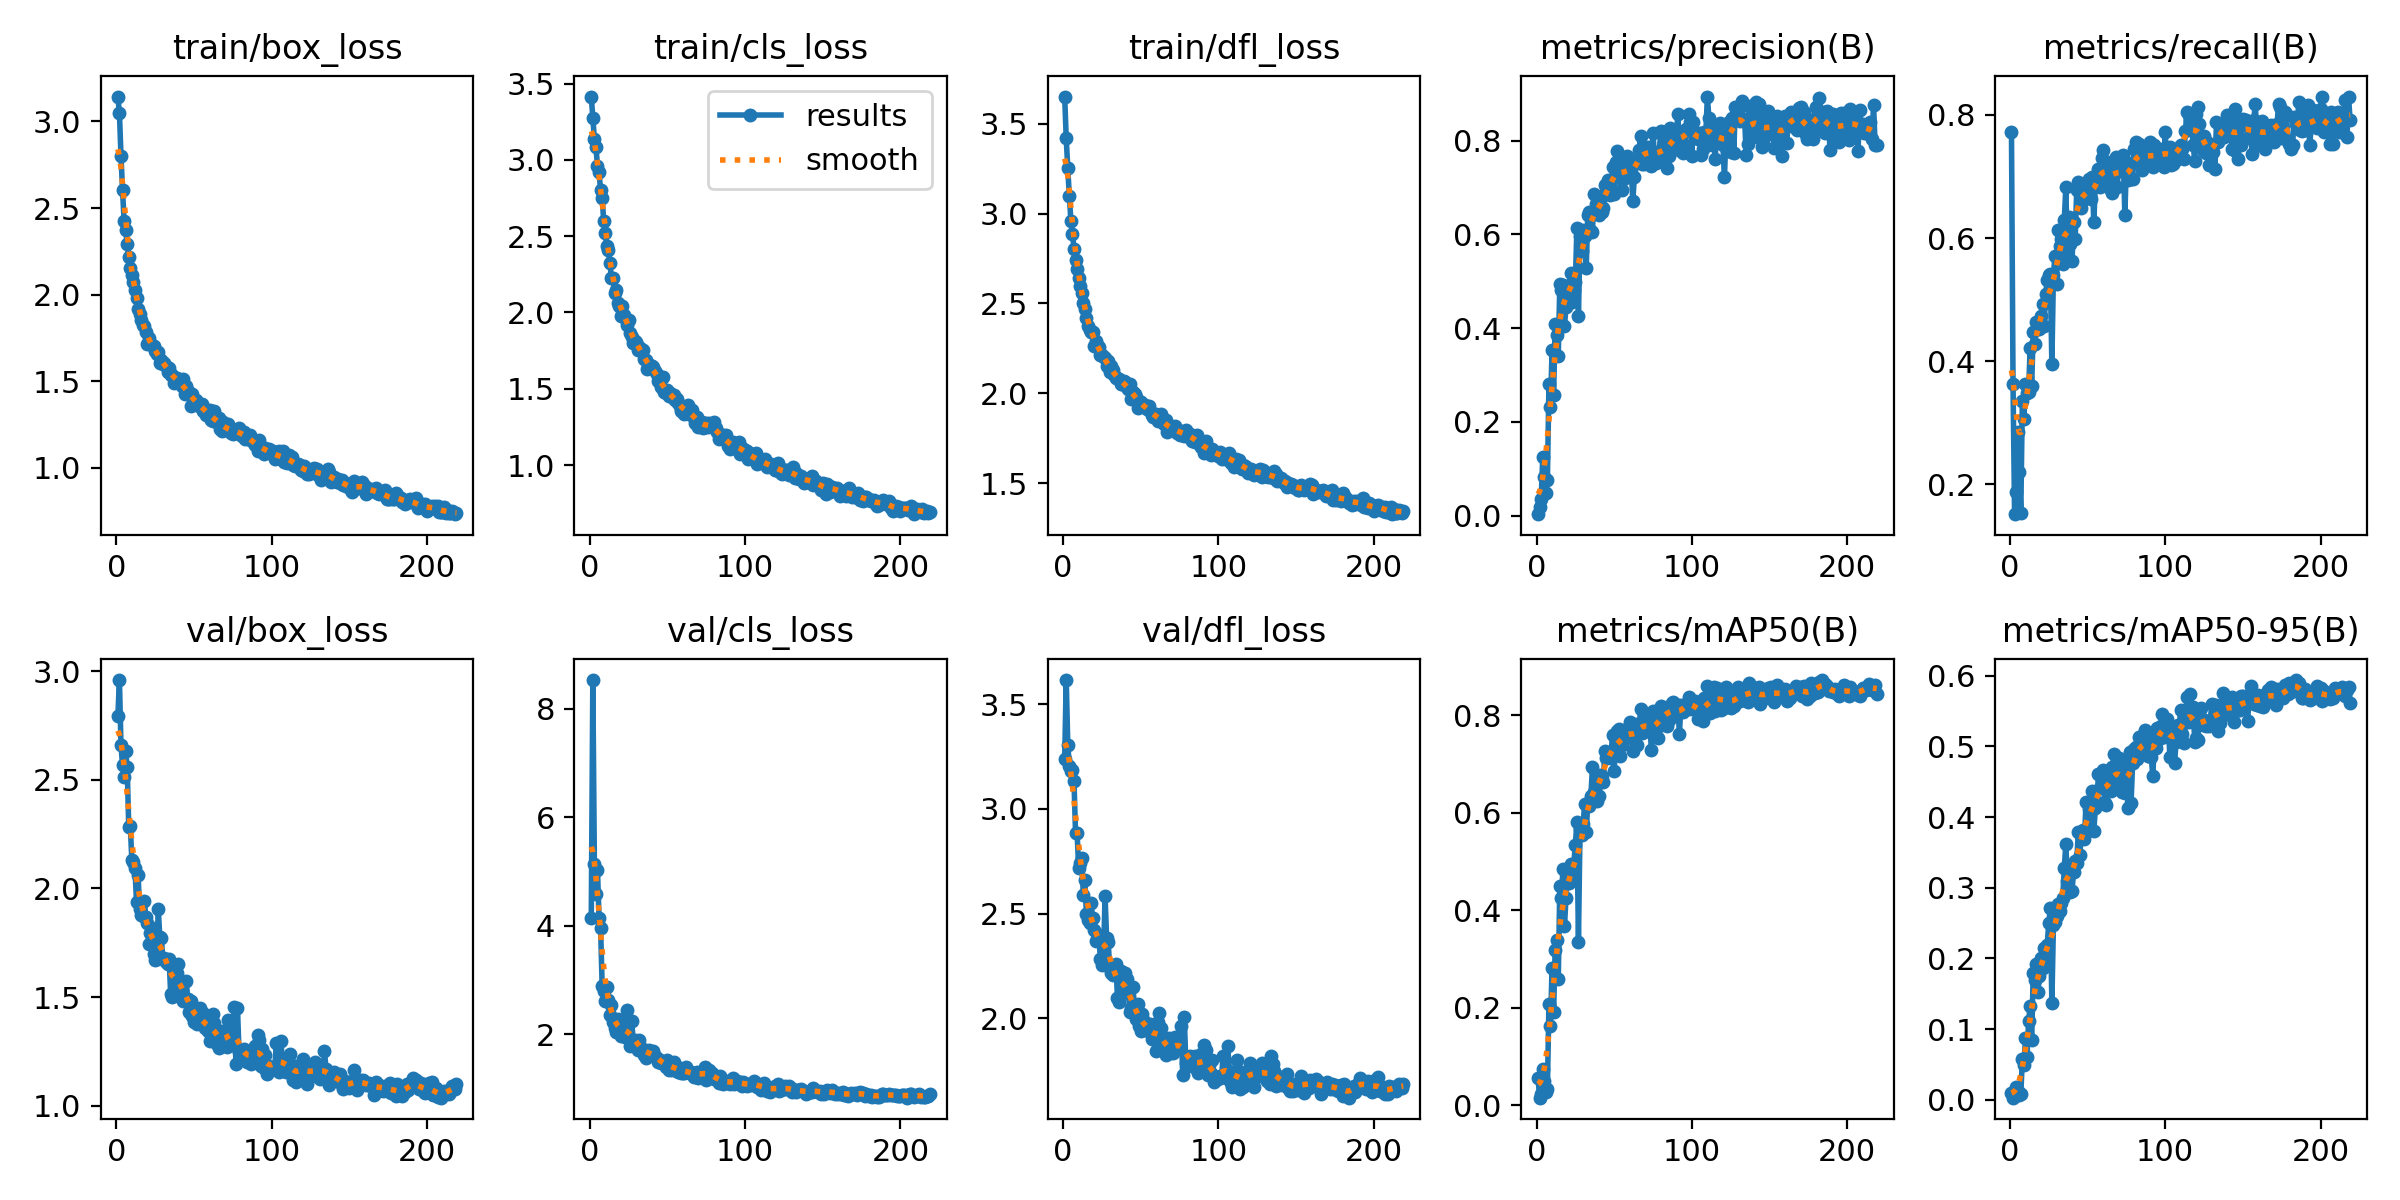

Values plotted in this chart, from the file beside it:
epoch, time, train/box_loss, train/cls_loss, train/dfl_loss, metrics/precision(B), metrics/recall(B), metrics/mAP50(B), metrics/mAP50-95(B), val/box_loss, val/cls_loss, val/dfl_loss, lr/pg0, lr/pg1, lr/pg2
1, 99.25, 3.144, 3.415, 3.652, 0.0032, 0.7724, 0.05584, 0.01043, 2.793, 4.147, 3.237, 0.0003259, 0.0003259, 0.06773
2, 197.8, 3.048, 3.275, 3.419, 0.01934, 0.3631, 0.01595, 0.00319, 2.96, 8.528, 3.615, 0.0006592, 0.0006592, 0.03473
3, 297.5, 2.802, 3.136, 3.252, 0.03462, 0.1518, 0.02335, 0.00569, 2.659, 5.14, 3.307, 0.0009925, 0.0009925, 0.001733
4, 397.5, 2.604, 3.083, 3.099, 0.1246, 0.187, 0.0742, 0.01818, 2.568, 4.597, 3.204, 0.0009998, 0.0009998, 0.0009998
5, 498.9, 2.428, 2.961, 2.962, 0.08191, 0.2846, 0.05053, 0.01248, 2.512, 5.03, 3.18, 0.0009996, 0.0009996, 0.0009996
6, 597.1, 2.371, 2.918, 2.888, 0.04868, 0.2195, 0.02763, 0.00708, 2.631, 4.146, 3.187, 0.0009993, 0.0009993, 0.0009993
7, 695.4, 2.293, 2.802, 2.806, 0.07574, 0.1545, 0.03463, 0.00774, 2.56, 3.97, 3.132, 0.000999, 0.000999, 0.000999
8, 794.1, 2.217, 2.753, 2.744, 0.2805, 0.336, 0.2081, 0.05831, 2.281, 2.892, 2.885, 0.0009987, 0.0009987, 0.0009987
9, 891.9, 2.153, 2.599, 2.695, 0.2318, 0.3062, 0.163, 0.04872, 2.287, 2.804, 2.887, 0.0009983, 0.0009983, 0.0009983
10, 989.8, 2.114, 2.52, 2.643, 0.3525, 0.3631, 0.2822, 0.08725, 2.13, 2.622, 2.717, 0.0009978, 0.0009978, 0.0009978
11, 1088, 2.074, 2.435, 2.598, 0.257, 0.3487, 0.191, 0.06001, 2.121, 2.868, 2.743, 0.0009973, 0.0009973, 0.0009973
12, 1186, 2.03, 2.407, 2.556, 0.4079, 0.3496, 0.3198, 0.111, 2.094, 2.644, 2.763, 0.0009967, 0.0009967, 0.0009967
13, 1284, 1.981, 2.322, 2.501, 0.3851, 0.4208, 0.3397, 0.1326, 1.938, 2.357, 2.588, 0.0009961, 0.0009961, 0.0009961
14, 1381, 1.919, 2.226, 2.471, 0.3417, 0.3604, 0.259, 0.08541, 2.063, 2.536, 2.66, 0.0009954, 0.0009954, 0.0009954
15, 1479, 1.886, 2.225, 2.421, 0.4942, 0.4471, 0.45, 0.1795, 1.906, 2.223, 2.497, 0.0009947, 0.0009947, 0.0009947
16, 1577, 1.855, 2.129, 2.374, 0.4806, 0.4282, 0.4259, 0.1697, 1.879, 2.127, 2.469, 0.0009939, 0.0009939, 0.0009939
17, 1674, 1.824, 2.149, 2.351, 0.4912, 0.463, 0.484, 0.192, 1.874, 2.042, 2.456, 0.0009931, 0.0009931, 0.0009931
18, 1772, 1.817, 2.06, 2.341, 0.4054, 0.4607, 0.3685, 0.1524, 1.943, 2.279, 2.55, 0.0009922, 0.0009922, 0.0009922
19, 1870, 1.782, 2.044, 2.339, 0.4454, 0.4526, 0.4264, 0.1757, 1.867, 2.087, 2.477, 0.0009912, 0.0009912, 0.0009912
20, 1968, 1.714, 1.975, 2.261, 0.4891, 0.4743, 0.4773, 0.2007, 1.839, 1.968, 2.42, 0.0009902, 0.0009902, 0.0009902
21, 2065, 1.748, 2.044, 2.292, 0.4908, 0.4932, 0.4556, 0.1864, 1.743, 2.124, 2.37, 0.0009892, 0.0009892, 0.0009892
22, 2163, 1.714, 1.986, 2.266, 0.5182, 0.458, 0.4957, 0.2152, 1.796, 2.078, 2.4, 0.0009881, 0.0009881, 0.0009881
23, 2261, 1.708, 1.965, 2.256, 0.4559, 0.5095, 0.4716, 0.1952, 1.816, 1.957, 2.397, 0.0009869, 0.0009869, 0.0009869
24, 2359, 1.701, 1.921, 2.211, 0.4824, 0.5312, 0.4951, 0.2192, 1.7, 2.452, 2.282, 0.0009857, 0.0009857, 0.0009857
25, 2456, 1.677, 1.95, 2.215, 0.4981, 0.5405, 0.535, 0.25, 1.669, 1.938, 2.255, 0.0009844, 0.0009844, 0.0009844
26, 2554, 1.656, 1.864, 2.2, 0.6135, 0.542, 0.5804, 0.2707, 1.676, 1.781, 2.282, 0.0009831, 0.0009831, 0.0009831
27, 2652, 1.671, 1.839, 2.196, 0.426, 0.3957, 0.336, 0.1366, 1.906, 2.242, 2.584, 0.0009818, 0.0009818, 0.0009818
28, 2750, 1.606, 1.803, 2.152, 0.597, 0.5393, 0.5678, 0.2473, 1.776, 1.899, 2.381, 0.0009803, 0.0009803, 0.0009803
29, 2847, 1.625, 1.815, 2.178, 0.5655, 0.5714, 0.5542, 0.2517, 1.771, 1.899, 2.366, 0.0009789, 0.0009789, 0.0009789
30, 2945, 1.599, 1.809, 2.12, 0.6104, 0.5258, 0.5774, 0.26, 1.674, 1.854, 2.238, 0.0009773, 0.0009773, 0.0009773
31, 3043, 1.603, 1.757, 2.154, 0.5963, 0.6125, 0.6185, 0.2766, 1.679, 1.713, 2.218, 0.0009758, 0.0009758, 0.0009758
32, 3141, 1.59, 1.777, 2.129, 0.5291, 0.5876, 0.5607, 0.2672, 1.66, 1.899, 2.207, 0.0009741, 0.0009741, 0.0009741
33, 3238, 1.554, 1.761, 2.102, 0.642, 0.5989, 0.6196, 0.2779, 1.651, 1.727, 2.241, 0.0009725, 0.0009725, 0.0009725
34, 3336, 1.577, 1.753, 2.087, 0.6483, 0.5583, 0.6138, 0.286, 1.674, 1.725, 2.261, 0.0009707, 0.0009707, 0.0009707
35, 3433, 1.534, 1.694, 2.087, 0.607, 0.6287, 0.6342, 0.3275, 1.512, 1.62, 2.094, 0.000969, 0.000969, 0.000969
36, 3531, 1.539, 1.688, 2.081, 0.6044, 0.6829, 0.6935, 0.3621, 1.502, 1.564, 2.078, 0.0009671, 0.0009671, 0.0009671
37, 3628, 1.491, 1.628, 2.05, 0.6871, 0.5714, 0.6428, 0.3099, 1.643, 1.696, 2.225, 0.0009652, 0.0009652, 0.0009652
38, 3726, 1.515, 1.648, 2.052, 0.6645, 0.6341, 0.6555, 0.3276, 1.558, 1.713, 2.14, 0.0009633, 0.0009633, 0.0009633
39, 3824, 1.518, 1.654, 2.069, 0.6448, 0.5908, 0.6236, 0.2939, 1.612, 1.657, 2.203, 0.0009613, 0.0009613, 0.0009613
40, 3921, 1.509, 1.651, 2.062, 0.6419, 0.5636, 0.6341, 0.296, 1.653, 1.661, 2.217, 0.0009593, 0.0009593, 0.0009593
41, 4019, 1.498, 1.642, 2.036, 0.6731, 0.626, 0.6768, 0.3225, 1.565, 1.703, 2.188, 0.0009572, 0.0009572, 0.0009572
42, 4117, 1.472, 1.614, 2.026, 0.6488, 0.5989, 0.6757, 0.3379, 1.523, 1.596, 2.122, 0.0009551, 0.0009551, 0.0009551
43, 4214, 1.514, 1.595, 2.049, 0.6555, 0.6775, 0.6631, 0.3345, 1.484, 1.57, 2.03, 0.0009529, 0.0009529, 0.0009529
44, 4312, 1.426, 1.554, 1.97, 0.7062, 0.6904, 0.7264, 0.3784, 1.496, 1.495, 2.05, 0.0009507, 0.0009507, 0.0009507
45, 4410, 1.47, 1.562, 2.009, 0.6909, 0.6786, 0.7119, 0.3457, 1.573, 1.529, 2.149, 0.0009484, 0.0009484, 0.0009484
46, 4507, 1.446, 1.512, 1.998, 0.7158, 0.6483, 0.7185, 0.3791, 1.49, 1.484, 2.041, 0.000946, 0.000946, 0.000946
47, 4605, 1.428, 1.578, 1.979, 0.6833, 0.6613, 0.7127, 0.3819, 1.432, 1.482, 1.996, 0.0009437, 0.0009437, 0.0009437
48, 4702, 1.356, 1.479, 1.917, 0.6981, 0.6831, 0.7237, 0.3689, 1.481, 1.482, 2.069, 0.0009412, 0.0009412, 0.0009412
49, 4800, 1.426, 1.473, 1.959, 0.7434, 0.6675, 0.759, 0.4207, 1.411, 1.41, 1.961, 0.0009388, 0.0009388, 0.0009388
50, 4898, 1.392, 1.49, 1.949, 0.6858, 0.6742, 0.686, 0.3806, 1.384, 1.527, 1.939, 0.0009363, 0.0009363, 0.0009363
51, 4995, 1.394, 1.456, 1.931, 0.7546, 0.6965, 0.749, 0.4114, 1.447, 1.352, 2.021, 0.0009337, 0.0009337, 0.0009337
52, 5093, 1.379, 1.471, 1.921, 0.7778, 0.664, 0.7684, 0.4154, 1.376, 1.392, 1.985, 0.0009311, 0.0009311, 0.0009311
53, 5190, 1.359, 1.444, 1.933, 0.7474, 0.6992, 0.7728, 0.4365, 1.383, 1.344, 1.943, 0.0009284, 0.0009284, 0.0009284
54, 5288, 1.362, 1.46, 1.91, 0.7205, 0.626, 0.7177, 0.3801, 1.45, 1.495, 1.969, 0.0009257, 0.0009257, 0.0009257
55, 5385, 1.37, 1.427, 1.928, 0.6954, 0.6868, 0.7391, 0.4121, 1.397, 1.382, 1.94, 0.0009229, 0.0009229, 0.0009229
56, 5483, 1.327, 1.433, 1.902, 0.718, 0.6856, 0.7485, 0.4208, 1.427, 1.386, 1.973, 0.0009201, 0.0009201, 0.0009201
57, 5580, 1.337, 1.409, 1.878, 0.7213, 0.7127, 0.7698, 0.4609, 1.358, 1.304, 1.903, 0.0009173, 0.0009173, 0.0009173
58, 5678, 1.302, 1.387, 1.867, 0.7676, 0.6829, 0.7629, 0.4407, 1.359, 1.38, 1.917, 0.0009144, 0.0009144, 0.0009144
59, 5776, 1.315, 1.354, 1.881, 0.7603, 0.7305, 0.7746, 0.4613, 1.344, 1.292, 1.901, 0.0009115, 0.0009115, 0.0009115
60, 5874, 1.333, 1.376, 1.886, 0.7532, 0.7426, 0.7866, 0.466, 1.298, 1.294, 1.844, 0.0009085, 0.0009085, 0.0009085
... 159 more rows
